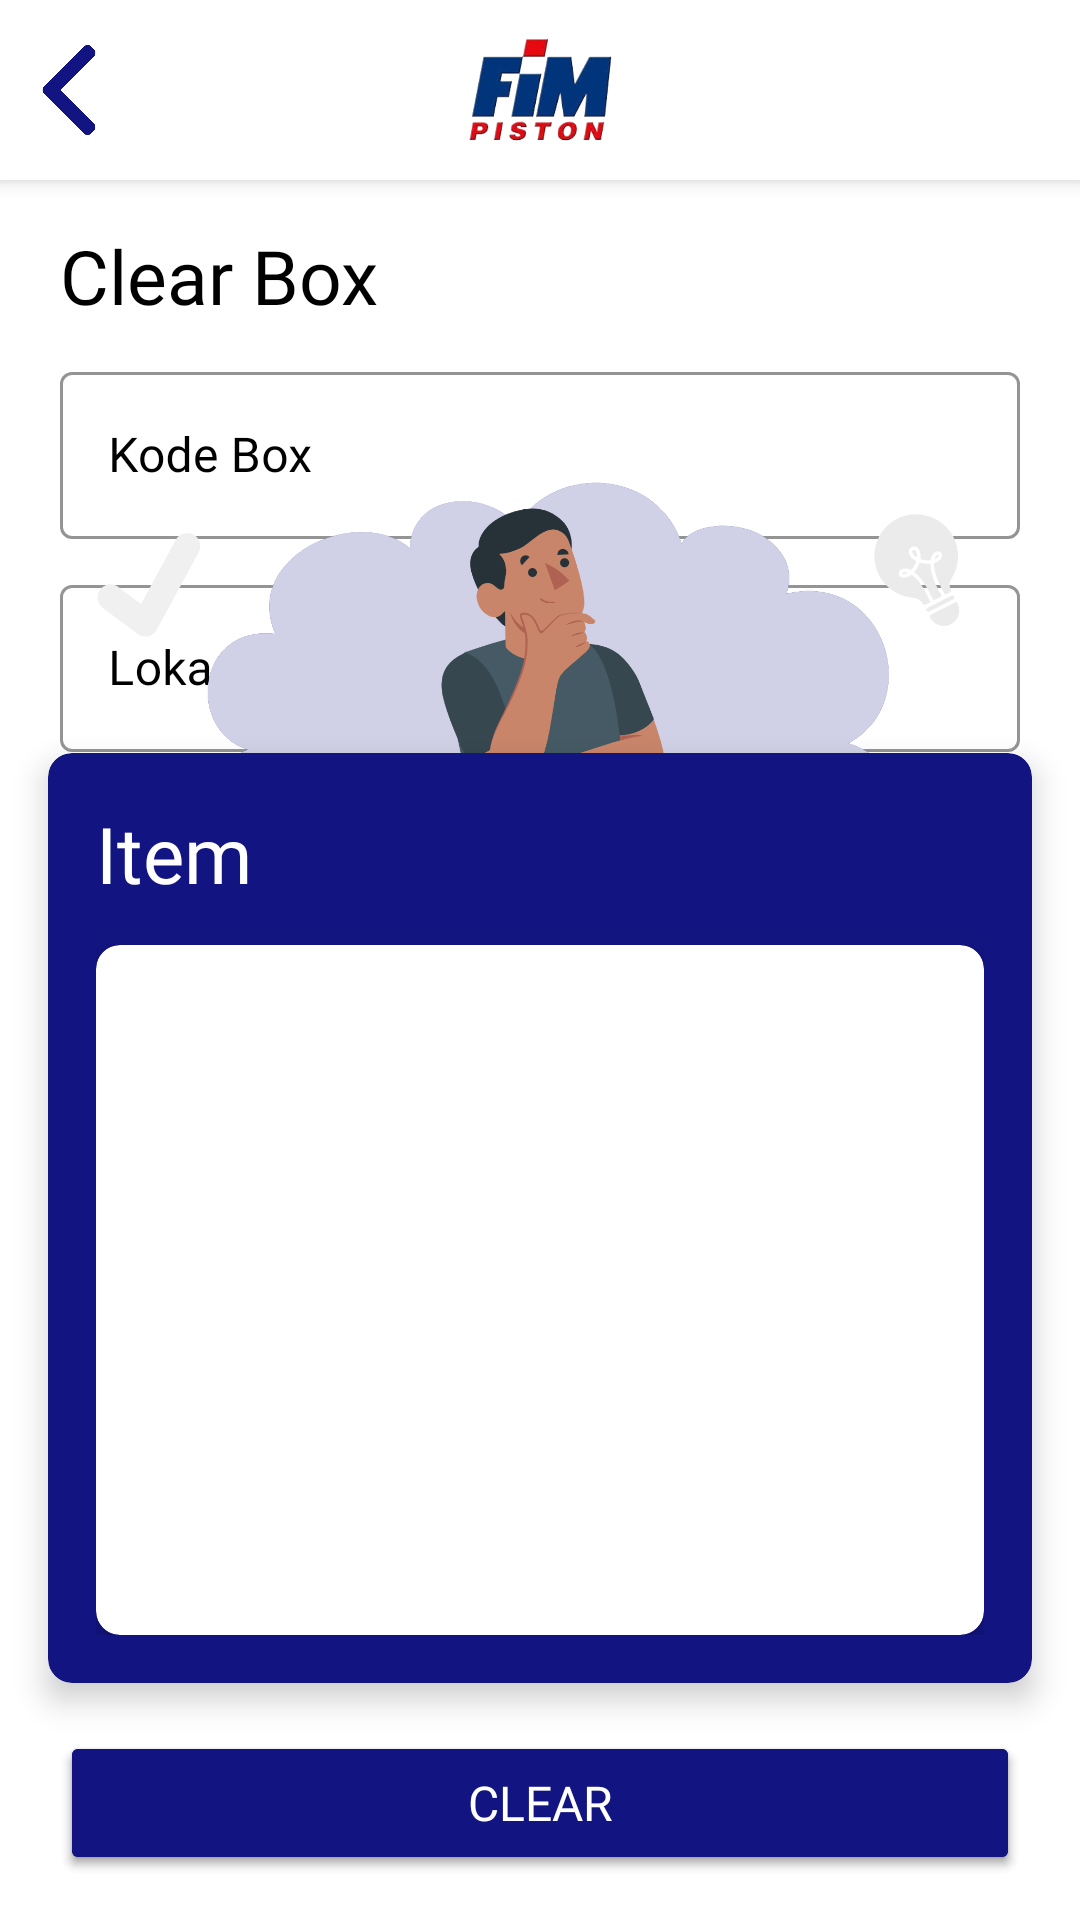

Here is an Android app screen rendered from its layout file. Give the layout XML and the strings, colors and styles it references.
<!-- AndroidManifest.xml: application theme Theme.Wipinformationsystemmobile -->
<!-- res/layout/activity_clear.xml -->
<?xml version="1.0" encoding="utf-8"?>
<androidx.constraintlayout.widget.ConstraintLayout
    xmlns:android="http://schemas.android.com/apk/res/android"
    xmlns:app="http://schemas.android.com/apk/res-auto"
    xmlns:tools="http://schemas.android.com/tools"
    android:layout_width="match_parent"
    android:layout_height="match_parent"
    android:background="@android:color/white">

    
    <androidx.cardview.widget.CardView
        android:id="@+id/headerCard"
        android:layout_width="0dp"
        android:layout_height="wrap_content"
        app:cardCornerRadius="0dp"
        app:cardElevation="4dp"
        app:cardBackgroundColor="@color/white"
        app:layout_constraintTop_toTopOf="parent"
        app:layout_constraintStart_toStartOf="parent"
        app:layout_constraintEnd_toEndOf="parent">

        <androidx.constraintlayout.widget.ConstraintLayout
            android:id="@+id/headerLayout"
            android:layout_width="match_parent"
            android:layout_height="wrap_content">

            <ImageView
                android:id="@+id/btnBack"
                android:layout_width="30dp"
                android:layout_height="30dp"
                android:scaleType="fitXY"
                android:src="@drawable/left_arrow_icon"
                android:layout_margin="8dp"
                app:layout_constraintStart_toStartOf="parent"
                app:layout_constraintTop_toTopOf="parent"
                app:layout_constraintBottom_toBottomOf="parent"/>

            <ImageView
                android:id="@+id/iconFim"
                android:layout_width="60dp"
                android:layout_height="60dp"
                android:scaleType="fitXY"
                android:src="@drawable/fim_icon"
                app:layout_constraintStart_toStartOf="parent"
                app:layout_constraintEnd_toEndOf="parent"
                app:layout_constraintTop_toTopOf="parent"
                app:layout_constraintBottom_toBottomOf="parent"/>
        </androidx.constraintlayout.widget.ConstraintLayout>
    </androidx.cardview.widget.CardView>

    <ProgressBar
        android:id="@+id/progressBar"
        android:layout_width="wrap_content"
        android:layout_height="wrap_content"
        android:visibility="gone"
        app:layout_constraintTop_toTopOf="parent"
        app:layout_constraintBottom_toBottomOf="parent"
        app:layout_constraintStart_toStartOf="parent"
        app:layout_constraintEnd_toEndOf="parent"/>

    <TextView
        android:id="@+id/tvTitle"
        android:layout_width="match_parent"
        android:layout_height="wrap_content"
        android:fontFamily="@font/sfprodisplaymedium"
        android:gravity="left"
        android:text="Clear Box"
        android:textColor="@android:color/black"
        android:textSize="25sp"
        android:layout_marginLeft="20dp"
        android:layout_marginTop="15dp"
        app:layout_constraintStart_toStartOf="parent"
        app:layout_constraintTop_toBottomOf="@id/headerCard" />

    <com.google.android.material.textfield.TextInputLayout
        android:id="@+id/textInputBoxCode"
        style="@style/TextInputLayoutHintStyle"
        android:layout_width="match_parent"
        android:layout_height="wrap_content"
        app:layout_constraintTop_toBottomOf="@id/tvTitle"
        app:layout_constraintStart_toStartOf="parent"
        app:layout_constraintEnd_toEndOf="parent"
        android:layout_marginTop="10dp"
        android:layout_marginStart="20dp"
        android:layout_marginEnd="20dp"
        app:boxStrokeColor="@color/blue">

        <EditText
            android:id="@+id/etBoxCode"
            android:layout_width="match_parent"
            android:layout_height="wrap_content"
            android:hint="Kode Box"
            android:inputType="textPersonName"
            android:fontFamily="@font/sfprodisplayregular"
            android:textColor="@android:color/black"
            android:textCursorDrawable="@null"
            android:backgroundTint="@android:color/black"
            android:enabled="false" />
    </com.google.android.material.textfield.TextInputLayout>

    <com.google.android.material.textfield.TextInputLayout
        android:id="@+id/textInputCurrentLocation"
        style="@style/TextInputLayoutHintStyle"
        android:layout_width="match_parent"
        android:layout_height="wrap_content"
        app:layout_constraintTop_toBottomOf="@id/textInputBoxCode"
        app:layout_constraintStart_toStartOf="parent"
        app:layout_constraintEnd_toEndOf="parent"
        android:layout_marginTop="10dp"
        android:layout_marginStart="20dp"
        android:layout_marginEnd="20dp"
        app:boxStrokeColor="@color/blue">

        <EditText
            android:id="@+id/etCurrentLocation"
            android:layout_width="match_parent"
            android:layout_height="wrap_content"
            android:hint="Lokasi Asal"
            android:inputType="textPersonName"
            android:fontFamily="@font/sfprodisplayregular"
            android:textColor="@android:color/black"
            android:textCursorDrawable="@null"
            app:layout_constraintTop_toBottomOf="@id/textInputBoxCode"
            app:layout_constraintStart_toStartOf="parent"
            android:backgroundTint="@android:color/black"
            android:enabled="false" />
    </com.google.android.material.textfield.TextInputLayout>

    <ImageView
        android:id="@+id/imgPreScan"
        android:layout_width="350dp"
        android:layout_height="350dp"
        android:layout_marginTop="80dp"
        app:layout_constraintTop_toBottomOf="@id/headerCard"
        app:layout_constraintStart_toStartOf="parent"
        app:layout_constraintEnd_toEndOf="parent"
        app:srcCompat="@drawable/wondering" />

    <TextView
        android:id="@+id/tvPreScan"
        android:fontFamily="@font/sfprodisplaymedium"
        android:layout_width="match_parent"
        android:layout_height="wrap_content"
        android:gravity="center"
        android:text="Scan box terlebih dahulu"
        android:textSize="25sp"
        android:textColor="@android:color/black"
        app:layout_constraintStart_toStartOf="parent"
        app:layout_constraintTop_toBottomOf="@id/imgPreScan"/>

    
    <androidx.cardview.widget.CardView
        android:id="@+id/blueCard"
        android:layout_width="0dp"
        android:layout_height="310dp"
        android:layout_margin="16dp"
        android:layout_marginTop="10dp"
        app:cardCornerRadius="8dp"
        app:cardElevation="6dp"
        app:cardBackgroundColor="@color/blue"
        app:layout_constraintBottom_toTopOf="@id/btnScanBox"
        app:layout_constraintStart_toStartOf="parent"
        app:layout_constraintEnd_toEndOf="parent">

        <androidx.constraintlayout.widget.ConstraintLayout
            android:layout_width="match_parent"
            android:layout_height="match_parent"
            android:padding="16dp">

            <TextView
                android:id="@+id/tvItemTitle"
                android:fontFamily="@font/sfprodisplaymedium"
                android:layout_width="wrap_content"
                android:layout_height="wrap_content"
                android:text="Item"
                android:textSize="26sp"
                android:textColor="@android:color/white"
                app:layout_constraintStart_toStartOf="parent"/>

            
            <androidx.cardview.widget.CardView
                android:id="@+id/whiteCard"
                android:layout_width="match_parent"
                android:layout_height="230dp"
                app:cardCornerRadius="8dp"
                app:cardElevation="6dp"
                app:cardBackgroundColor="@color/white"
                app:layout_constraintBottom_toBottomOf="parent"
                app:layout_constraintStart_toStartOf="parent"
                app:layout_constraintEnd_toEndOf="parent">

                <androidx.constraintlayout.widget.ConstraintLayout
                    android:layout_width="match_parent"
                    android:layout_height="wrap_content"
                    android:padding="16dp">
                    <ListView
                        android:id="@+id/lvItemInBox"
                        android:fontFamily="@font/sfprodisplayregular"
                        android:layout_width="match_parent"
                        android:layout_height="240dp"
                        app:layout_constraintStart_toStartOf="parent"
                        app:layout_constraintEnd_toEndOf="parent"/>

                </androidx.constraintlayout.widget.ConstraintLayout>
            </androidx.cardview.widget.CardView>
        </androidx.constraintlayout.widget.ConstraintLayout>
    </androidx.cardview.widget.CardView>

    
    <Button
        android:id="@+id/btnScanBox"
        android:fontFamily="@font/sfprodisplayregular"
        android:layout_width="match_parent"
        android:layout_height="wrap_content"
        android:text="Scan Box"
        android:textSize="16sp"
        android:textColor="#ffffff"
        android:backgroundTint="@color/blue"
        android:layout_marginStart="20dp"
        android:layout_marginEnd="20dp"
        android:layout_marginBottom="15dp"
        app:cornerRadius="8dp"
        app:layout_constraintBottom_toBottomOf="parent"/>

    <Button
        android:id="@+id/btnClear"
        android:fontFamily="@font/sfprodisplayregular"
        android:layout_width="match_parent"
        android:layout_height="wrap_content"
        android:text="Clear"
        android:textSize="16sp"
        android:textColor="#ffffff"
        android:backgroundTint="@color/blue"
        android:layout_marginStart="20dp"
        android:layout_marginEnd="20dp"
        android:layout_marginBottom="15dp"
        app:cornerRadius="8dp"
        app:layout_constraintBottom_toBottomOf="parent"/>
</androidx.constraintlayout.widget.ConstraintLayout>
<!-- resources referenced by this layout -->
<resources>
  <color name="blue">#121481</color>
  <color name="white">#FFFFFFFF</color>
  <!-- drawable fim_icon: png bitmap (drawable, 122432 bytes) -->
  <!-- drawable left_arrow_icon: png bitmap (drawable, 7067 bytes) -->
  <!-- drawable wondering: png bitmap (drawable, 344722 bytes) -->
  <style name="TextInputLayoutHintStyle" parent="Widget.MaterialComponents.TextInputLayout.OutlinedBox">
          <item name="android:textColorHint">@android:color/black</item>
      </style>
  <style name="Theme.Wipinformationsystemmobile" parent="Base.Theme.Wipinformationsystemmobile" />
  <style name="Base.Theme.Wipinformationsystemmobile" parent="Theme.Material3.DayNight.NoActionBar">
          
          <item name="colorPrimary">#1565c0</item>
          <item name="colorPrimaryVariant">#003c8f</item>
          <item name="colorOnPrimary">#5e92f3</item>
          
          <item name="colorSecondary">#5e92f3</item>
          <item name="colorSecondaryVariant">#003c8f</item>
          <item name="colorOnSecondary">@color/black</item>
      </style>
  <color name="black">#FF000000</color>
</resources>
